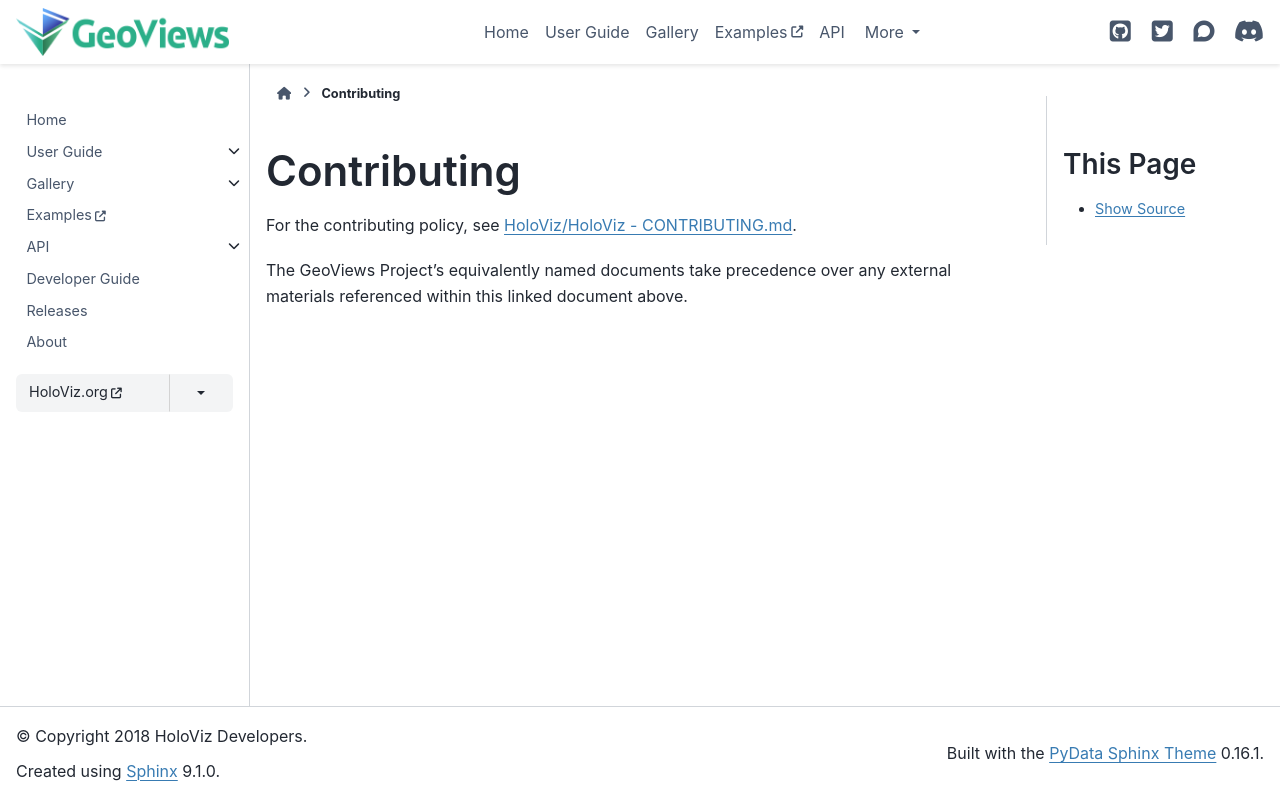

repository: holoviz/geoviews · page: governance/project-docs/CONTRIBUTING.html · generator: sphinx

# Contributing

For the contributing policy, see [HoloViz/HoloViz - CONTRIBUTING.md](https://github.com/holoviz/holoviz/blob/geoviews-gov/doc/governance/project-docs/CONTRIBUTING.md).

The GeoViews Project’s equivalently named documents take precedence over any external materials referenced within this linked document above.
